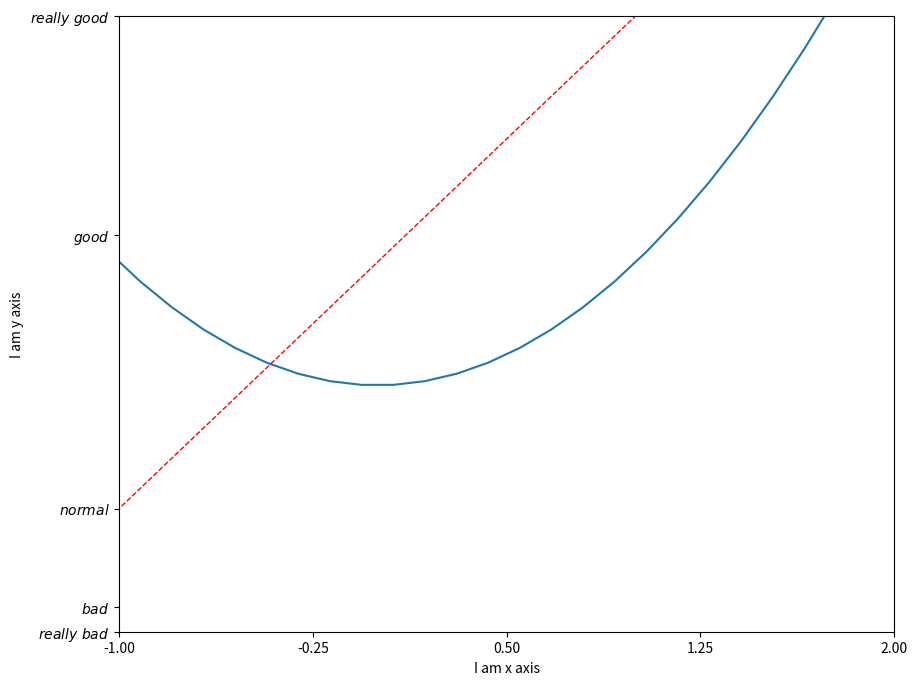

This chart was generated by the following Python code:
# -*- coding:utf-8 -*-

import matplotlib.pyplot as plt
import numpy as np

x = np.linspace(-3, 3, 50)
y1 = 2*x + 1
y2 = x**2

plt.figure(figsize=(10, 8))
plt.plot(x, y2)
plt.plot(x, y1, color="red", linewidth=1.0, linestyle="--")

plt.xlim((-1, 2))    # 设置x轴范围
plt.ylim((-2, 3))    # 设置y轴范围
plt.xlabel("I am x axis")    # 设置x轴名称
plt.ylabel("I am y axis")    # 设置y轴名称
# plt.show()

new_ticks = np.linspace(-1, 2, 5)    # 设置刻度范围，-1到2设置5个刻度
# print(new_ticks)
plt.xticks(new_ticks)    # 设置x轴刻度
plt.yticks([-2, -1.8, -1, 1.22, 3], [r"$really\ bad$", r"$bad$", r"$normal$", r"$good$", r"$really\ good$"])    # 设置y轴刻度和刻度名称

plt.show()
